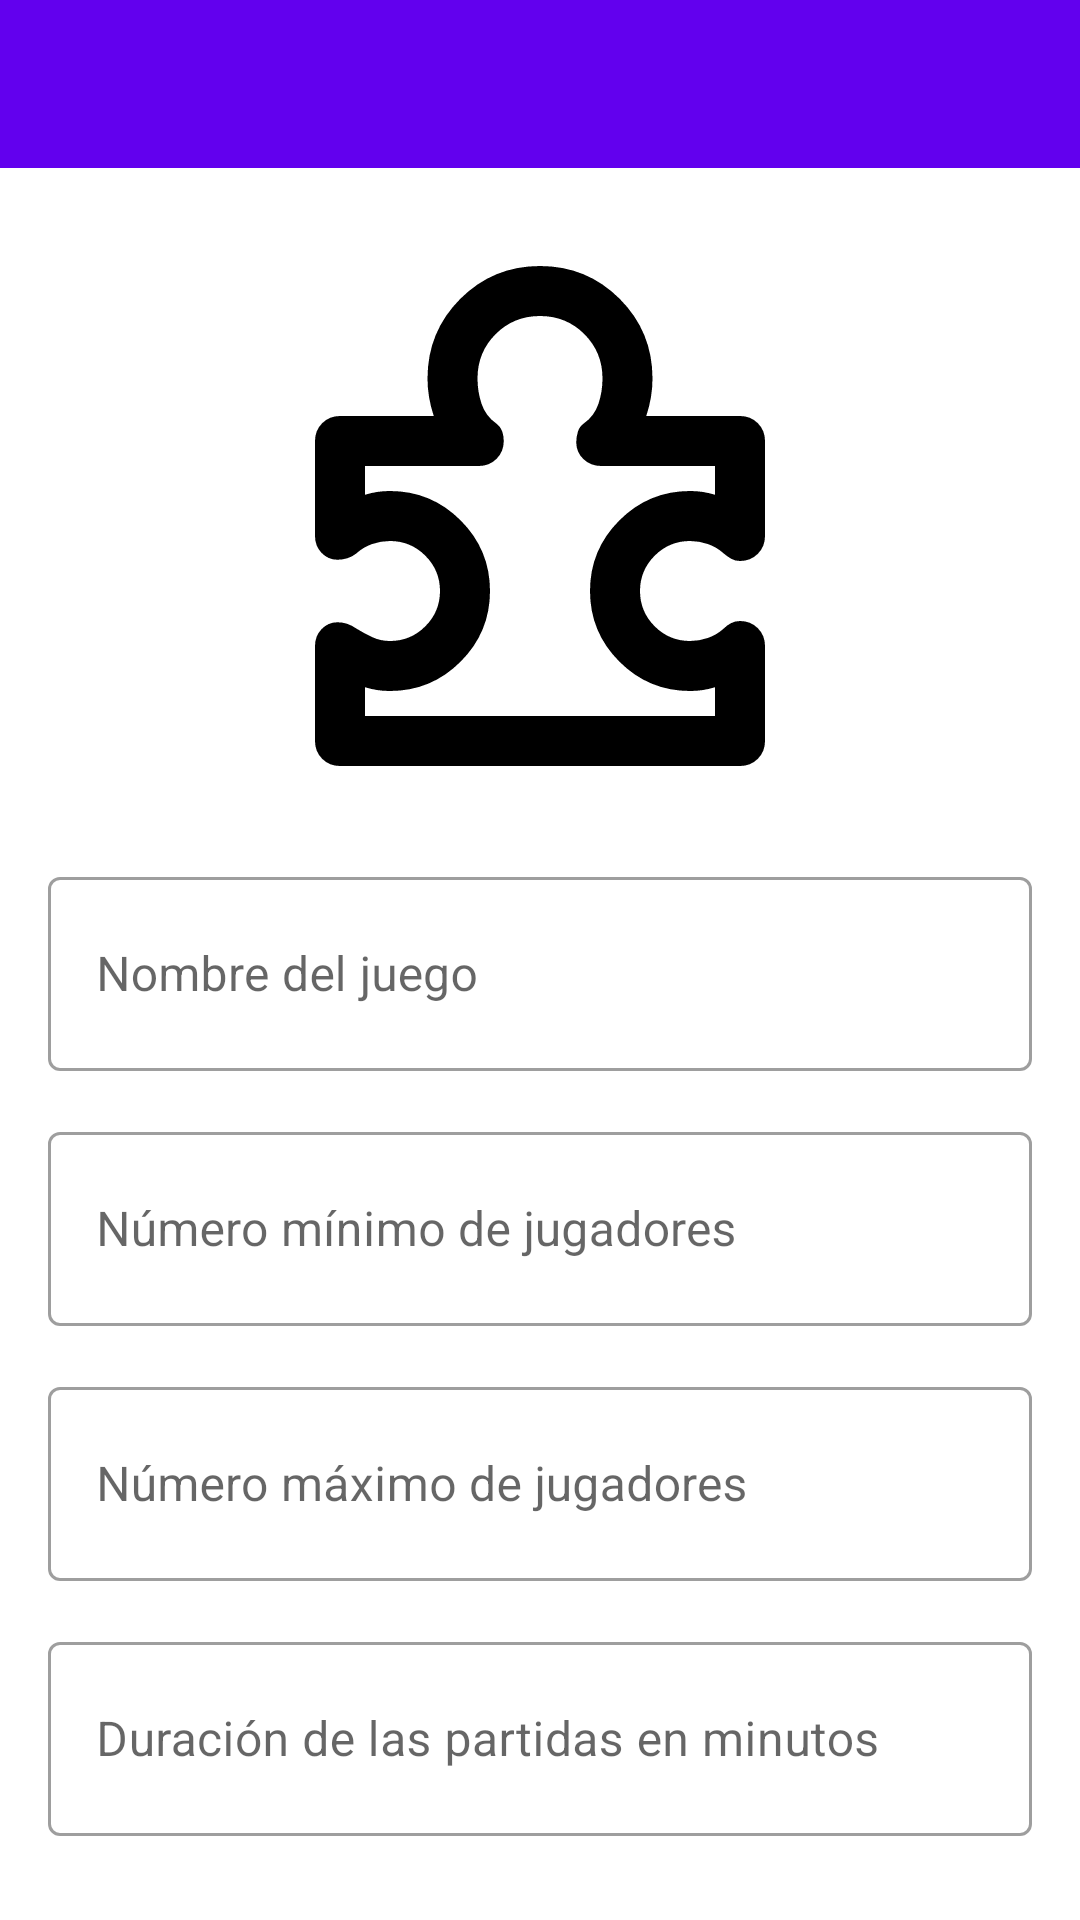

Produce the Android XML layout that renders to this screen, including the resource entries it uses.
<!-- AndroidManifest.xml: application theme Theme.Ludotor -->
<!-- res/layout/activity_edit_game.xml -->
<?xml version="1.0" encoding="utf-8"?>
<LinearLayout xmlns:android="http://schemas.android.com/apk/res/android"
    xmlns:app="http://schemas.android.com/apk/res-auto"
    android:layout_width="match_parent"
    android:layout_height="match_parent"
    xmlns:tools="http://schemas.android.com/tools"
    android:orientation="vertical"
    android:fitsSystemWindows="true"
    tools:context=".activity.GameDetailActivity">

    <com.google.android.material.appbar.AppBarLayout
    android:layout_width="match_parent"
    android:layout_height="wrap_content"
    android:theme="@style/ThemeOverlay.AppCompat.Dark.ActionBar">

        <androidx.appcompat.widget.Toolbar
            android:id="@+id/toolbar_game_detail"
            android:layout_width="match_parent"
            android:layout_height="?attr/actionBarSize"
            app:popupTheme="@style/ThemeOverlay.AppCompat.Light" />

    </com.google.android.material.appbar.AppBarLayout>

        <LinearLayout
            android:orientation="vertical"
            android:paddingHorizontal="16dp"
            android:paddingTop="16dp"
            android:layout_width="match_parent"
            android:layout_height="wrap_content">

            <ImageView
                android:id="@+id/iv_game_image"
                android:layout_width="match_parent"
                android:layout_height="200dp"
                android:scaleType="fitCenter"
                android:src="@drawable/ic_games" />

            <com.google.android.material.textfield.TextInputLayout
                android:id="@+id/tilGameName"
                android:layout_width="match_parent"
                android:layout_height="70dp"
                android:layout_marginTop="15dp"
                android:hint="Nombre del juego"
                style="@style/Widget.MaterialComponents.TextInputLayout.OutlinedBox">

                <com.google.android.material.textfield.TextInputEditText
                    android:id="@+id/etGameName"
                    android:layout_width="match_parent"
                    android:layout_height="match_parent"
                    android:inputType="text" />

            </com.google.android.material.textfield.TextInputLayout>

            <com.google.android.material.textfield.TextInputLayout
                android:id="@+id/tilMinPlayers"
                android:layout_width="match_parent"
                android:layout_height="70dp"
                android:layout_marginTop="15dp"

                android:hint="Número mínimo de jugadores"
                style="@style/Widget.MaterialComponents.TextInputLayout.OutlinedBox">

                <com.google.android.material.textfield.TextInputEditText
                    android:id="@+id/etMinPlayers"
                    android:layout_width="match_parent"
                    android:layout_height="match_parent"
                    android:inputType="number" />

            </com.google.android.material.textfield.TextInputLayout>

            <com.google.android.material.textfield.TextInputLayout
                android:id="@+id/tilMaxPlayers"
                android:layout_width="match_parent"
                android:layout_height="70dp"
                android:layout_marginTop="15dp"
                android:hint="Número máximo de jugadores"
                style="@style/Widget.MaterialComponents.TextInputLayout.OutlinedBox">

                <com.google.android.material.textfield.TextInputEditText
                    android:id="@+id/etMaxPlayers"
                    android:layout_width="match_parent"
                    android:layout_height="match_parent"
                    android:inputType="number" />

            </com.google.android.material.textfield.TextInputLayout>

            <com.google.android.material.textfield.TextInputLayout
                android:id="@+id/tilPlayTime"
                android:layout_width="match_parent"
                android:layout_height="70dp"
                android:layout_marginTop="15dp"
                android:hint="Duración de las partidas en minutos"
                style="@style/Widget.MaterialComponents.TextInputLayout.OutlinedBox">

                <com.google.android.material.textfield.TextInputEditText
                    android:id="@+id/etPlayTime"
                    android:layout_width="match_parent"
                    android:layout_height="match_parent"
                    android:inputType="number" />

            </com.google.android.material.textfield.TextInputLayout>

            <Button
                android:id="@+id/btnSave"
                android:text="Guardar"
                android:layout_width="match_parent"
                android:layout_height="wrap_content"
                android:layout_marginTop="30dp" />

        </LinearLayout>
</LinearLayout>
<!-- resources referenced by this layout -->
<resources>
  <!-- drawable ic_games: vector/xml drawable (drawable, 2431 chars, omitted) -->
  <style name="Theme.Ludotor" parent="Theme.MaterialComponents.Light.NoActionBar">
          
          <item name="colorPrimary">@color/purple_500</item>
          <item name="colorPrimaryVariant">@color/purple_500</item> 
          <item name="colorOnPrimary">@color/white</item>
  
          
          <item name="colorSecondary">@color/teal_200</item>
          <item name="colorSecondaryVariant">@color/teal_700</item>
          <item name="colorOnSecondary">@color/black</item>
  
          
  
          
          <item name="android:navigationBarColor">@color/purple_500</item>
  
          
          <item name="windowActionBar">false</item>
          <item name="android:statusBarColor">@android:color/transparent</item>
          <item name="android:windowLightStatusBar">true</item> 
          <item name="android:windowDrawsSystemBarBackgrounds">true</item>
  
          
      </style>
  <color name="purple_500">#FF6200EE</color>
  <color name="white">#FFFFFFFF</color>
  <color name="teal_200">#FF03DAC5</color>
  <color name="teal_700">#FF018786</color>
  <color name="black">#FF000000</color>
</resources>
